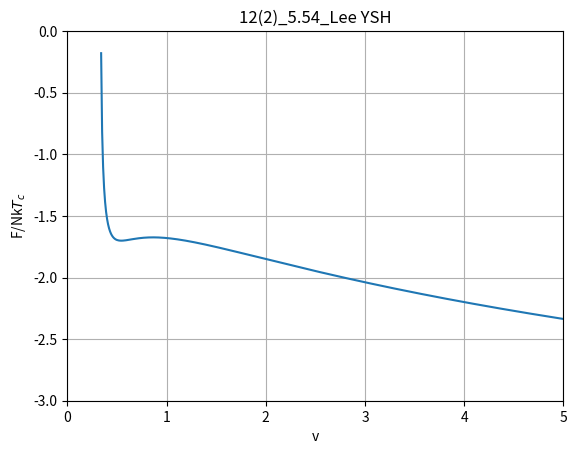

Python code for this plot:
import numpy as np
import matplotlib.pyplot as plt


def F(v):
    return -0.8 * np.log(3*v-1) - 9/(8*v)


n_steps = 10000
v = np.linspace(0, 100, n_steps+1)


fig, ax = plt.subplots()
plt.grid()

plt.xlim(0, 5)
plt.ylim(-3, 0)
plt.xlabel('v')
plt.ylabel('F/Nk$T_c$')
plt.title('12(2)_5.54_Lee YSH')

ax.plot(v, F(v))

# plt.savefig('12주차_목_문제')
plt.show()
